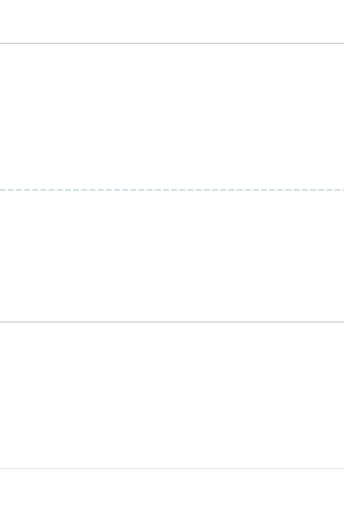
t = 0.00 s
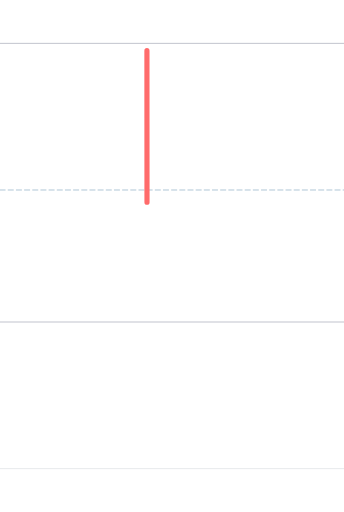
t = 0.60 s
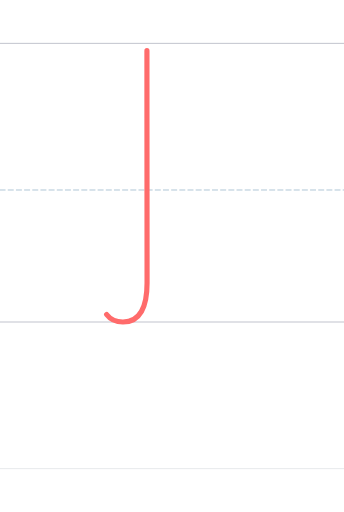
t = 1.35 s
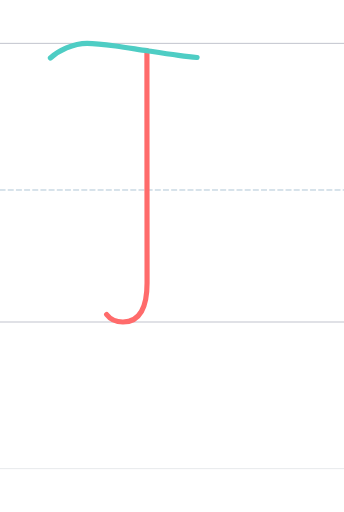
t = 2.25 s
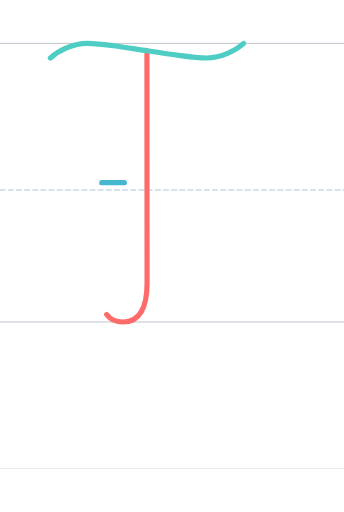
t = 2.96 s
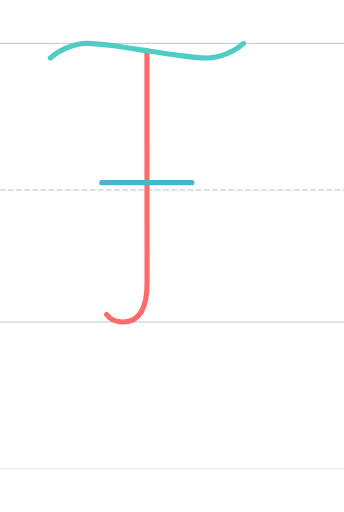
t = 3.75 s

The animated SVG that drew these frames (rendered in a browser with its animation timeline set to each time). Animation: 3 SMIL elements (animate=3); one cycle of 3.75 s.

<?xml version="1.0" encoding="UTF-8"?>
<svg xmlns="http://www.w3.org/2000/svg" viewBox="-200 -1496.0 1600 2378.0" width="800" height="600" stroke-linecap="round" stroke-linejoin="round">
  <style>
    .guide { stroke-width: 4; opacity: 0.35; fill: none; }
    .guide.mid { stroke-dasharray: 24 14; opacity: 0.5; }
    .stroke { fill: none; stroke-width: 24; stroke-linecap: round; stroke-linejoin: round; }
  </style>
  <line class="guide" x1="-200" y1="0" x2="1400" y2="0" stroke="#2F3A56"/>
  <line class="guide mid" x1="-200" y1="-614.0" x2="1400" y2="-614.0" stroke="#457B9D"/>
  <line class="guide" x1="-200" y1="-1296.0" x2="1400" y2="-1296.0" stroke="#2F3A56"/>
  <line class="guide" x1="-200" y1="682.0" x2="1400" y2="682.0" stroke="#ADB5BD" stroke-width="2"/>
  <path class="stroke" d="M 483.386,-1262.000 C 483.386,-844.000 484.014,-281.867 484.014,-181.330 C 484.014,-71.995 452.467,0.338 371.466,0.004 C 338.486,0.004 313.595,-11.527 295.773,-35.041" stroke="#FF6B6B" pathLength="1" stroke-dasharray="1" stroke-dashoffset="1">
    <animate attributeName="stroke-dashoffset" values="1;0" dur="1.20s" begin="0.00s" fill="freeze"/>
  </path>
  <path class="stroke" d="M 34.386,-1228.000 C 53.307,-1244.929 79.664,-1261.857 109.386,-1274.590 C 139.357,-1287.429 172.750,-1296.000 205.386,-1296.000 C 237.439,-1296.000 287.139,-1290.642 337.386,-1283.941 C 393.737,-1276.427 450.777,-1266.225 483.386,-1262.000 C 516.995,-1256.775 574.034,-1247.573 630.386,-1240.059 C 680.633,-1233.358 730.333,-1228.000 762.386,-1228.000 C 795.021,-1228.000 828.414,-1236.571 858.386,-1249.410 C 888.107,-1262.143 914.465,-1279.071 933.386,-1296.000" stroke="#4ECDC4" pathLength="1" stroke-dasharray="1" stroke-dashoffset="1">
    <animate attributeName="stroke-dashoffset" values="1;0" dur="1.20s" begin="1.35s" fill="freeze"/>
  </path>
  <path class="stroke" d="M 273.386,-648.000 L 692.386,-648.000" stroke="#45B7D1" pathLength="1" stroke-dasharray="1" stroke-dashoffset="1">
    <animate attributeName="stroke-dashoffset" values="1;0" dur="1.05s" begin="2.70s" fill="freeze"/>
  </path>
</svg>